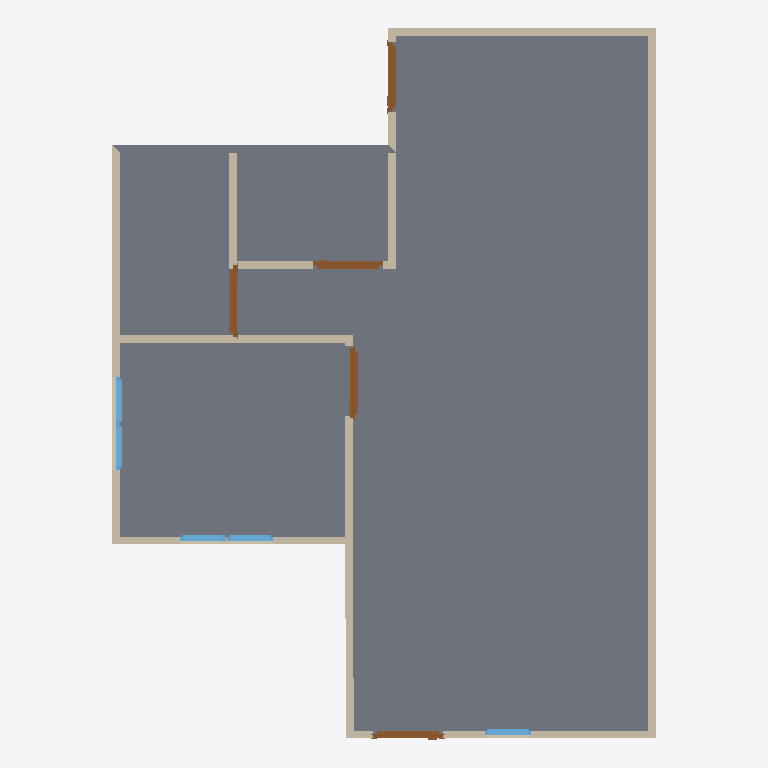
Plan cut of the same IFC building model at storey 'GF' (level 0.00 m, cut at 1.40 m), seen from above with north up, elements coloured by IFC class: 12 walls (beige), 6 doors (brown), 5 windows (light blue), 1 slab (grey). Cut surfaces are drawn darker.
Extent 7.0 m × 9.2 m × 3.1 m (x, y, z). Storeys (3): GF at 0.00 m; 2F at 3.00 m; RF at 3.00 m. Elements (24): 12 IfcWall, 6 IfcDoor, 5 IfcWindow, 1 IfcSlab.

HEADER;
FILE_DESCRIPTION(('ViewDefinition[DesignTransferView]'),'2;1');
FILE_NAME('s03-activity.ifc','2025-09-01T15:43:47+08:00',(''),(''),'IfcOpenShell 0.8.3-post1','Bonsai 0.8.3-post1','');
FILE_SCHEMA(('IFC4'));
ENDSEC;
DATA;
#1=IFCPROJECT('3OKDxZDMr1FQzL4D15dfoJ',$,'My Project',$,$,$,$,(#14,#26),#9);
#31=IFCSITE('1gU9aSs1j0xAa_S5OsuN4I',$,'My Site',$,$,#54,$,$,$,$,$,$,$,$);
#37=IFCBUILDING('3TInIB9fv85ezIvShQqW61',$,'My Building',$,$,#60,$,$,$,$,$,$);
#5635=IFCBUILDING('3xvKerLJz9ifrrvEx69_3b',$,'0',$,$,#5651,$,$,$,$,$,$);
#43=IFCBUILDINGSTOREY('3D$89U7Zv4Wf7LCGlPJ1kA',$,'GF',$,$,#3149,$,$,$,$);
#67=IFCBUILDINGSTOREY('23bXEpgNzE1ehTk2MrJV01',$,'2F',$,$,#3264,$,$,$,$);
#5652=IFCBUILDINGSTOREY('1_WQJpoML3qQSJEZNCRGjz',$,'RF',$,$,#5673,$,$,$,$);
#980=IFCSLAB('0L7SDpgEz0Gw3dqUskTsNQ',$,'Slab',$,$,#3204,#995,$,$);
#169=IFCWALL('2hDh2Bs896u9sonALOY05R',$,'Wall',$,$,#3159,#175,$,$);
#269=IFCWALL('1fam5Y2xf1BBY2kOdmpUSx',$,'Wall',$,$,#3174,#275,$,$);
#194=IFCWALL('0qfaQIAYvCQvzo6FZpsZxQ',$,'Wall',$,$,#3164,#200,$,$);
#647=IFCWALL('3kZX52STDBZwOUQt1LE3Nc',$,'Wall',$,$,#3194,#653,$,$);
#319=IFCWALL('3f4zdCCuzFnO9a9TroTjTo',$,'Wall',$,$,#3184,#325,$,$);
#91=IFCWALL('0bvlS9bYfA2uHgR02ARRzz',$,'Wall',$,$,#3154,#99,$,$);
#294=IFCWALL('1q8LznmQP2HwuTpJ$2fxQ6',$,'Wall',$,$,#3179,#300,$,$);
#622=IFCWALL('1tVakFbbz1xREEBRl3b5m8',$,'Wall',$,$,#3189,#628,$,$);
#871=IFCWALL('1WHfc5ZEz0tPtFAqyCqm8M',$,'Wall',$,$,#3214,#877,$,$);
#730=IFCWALL('0HRIn2yWj6aw$xi_T5ROEU',$,'Wall',$,$,#3199,#736,$,$);
#896=IFCWALL('2f83PXjUjEHOoMcRjUphdA',$,'Wall',$,$,#3209,#902,$,$);
#1406=IFCDOOR('1LqOoheSX3qw6iuvDlrBuF',$,'Door',$,$,#1454,#1414,$,2.0,0.899999976158142,$,$,$);
#1303=IFCDOOR('22tRay0yz8eRGqivJUrSvc',$,'Door',$,$,#1712,#1311,$,2.0,0.899999976158142,$,$,$);
#1352=IFCDOOR('0hcUAodrzCXvbKx7nHGc0e',$,'Door',$,$,#1405,#1360,$,2.0,0.899999976158142,$,$,$);
#1140=IFCDOOR('3Ztjb0$w123gkKgKev0eYh',$,'Door',$,$,#1204,#1149,$,2.0,0.899999976158142,$,$,$);
#1254=IFCDOOR('1XM2KLz0z6_QCTofWHSPc_',$,'Door',$,$,#1302,#1262,$,2.0,0.899999976158142,$,$,$);
#219=IFCWALL('1fOzKjWdnARfwSGG6IfWCf',$,'Wall',$,$,#3169,#225,$,$);
#2208=IFCWINDOW('139_5kFkL4J8BZz2CAcYAi',$,'Window',$,$,#2257,#2217,$,0.899999976158142,0.600000023841858,$,$,$);
#1997=IFCWINDOW('1qpkZQ_7r6Rv_uMY$T7c5E',$,'Window',$,$,#2048,#2007,$,$,$,$,$,$);
#1727=IFCWINDOW('1rrbAztoTC2RCdx4$exz83',$,'Window',$,$,#1792,#1737,$,0.899999976158142,0.600000023841858,$,$,$);
#2049=IFCWINDOW('2Hn9ptOHv1GBzD7WPSk8zP',$,'Window',$,$,#2084,#2058,$,$,$,$,$,$);
#2258=IFCWINDOW('3XnvWSFCXEgvi6xd4Wt0ob',$,'Window',$,$,#2307,#2267,$,0.899999976158142,0.600000023841858,$,$,$);
#1455=IFCDOOR('2MM4XoZknBeRnFs_CRvKeE',$,'Door',$,$,#1722,#1463,$,2.0,0.899999976158142,$,$,$);
ENDSEC;